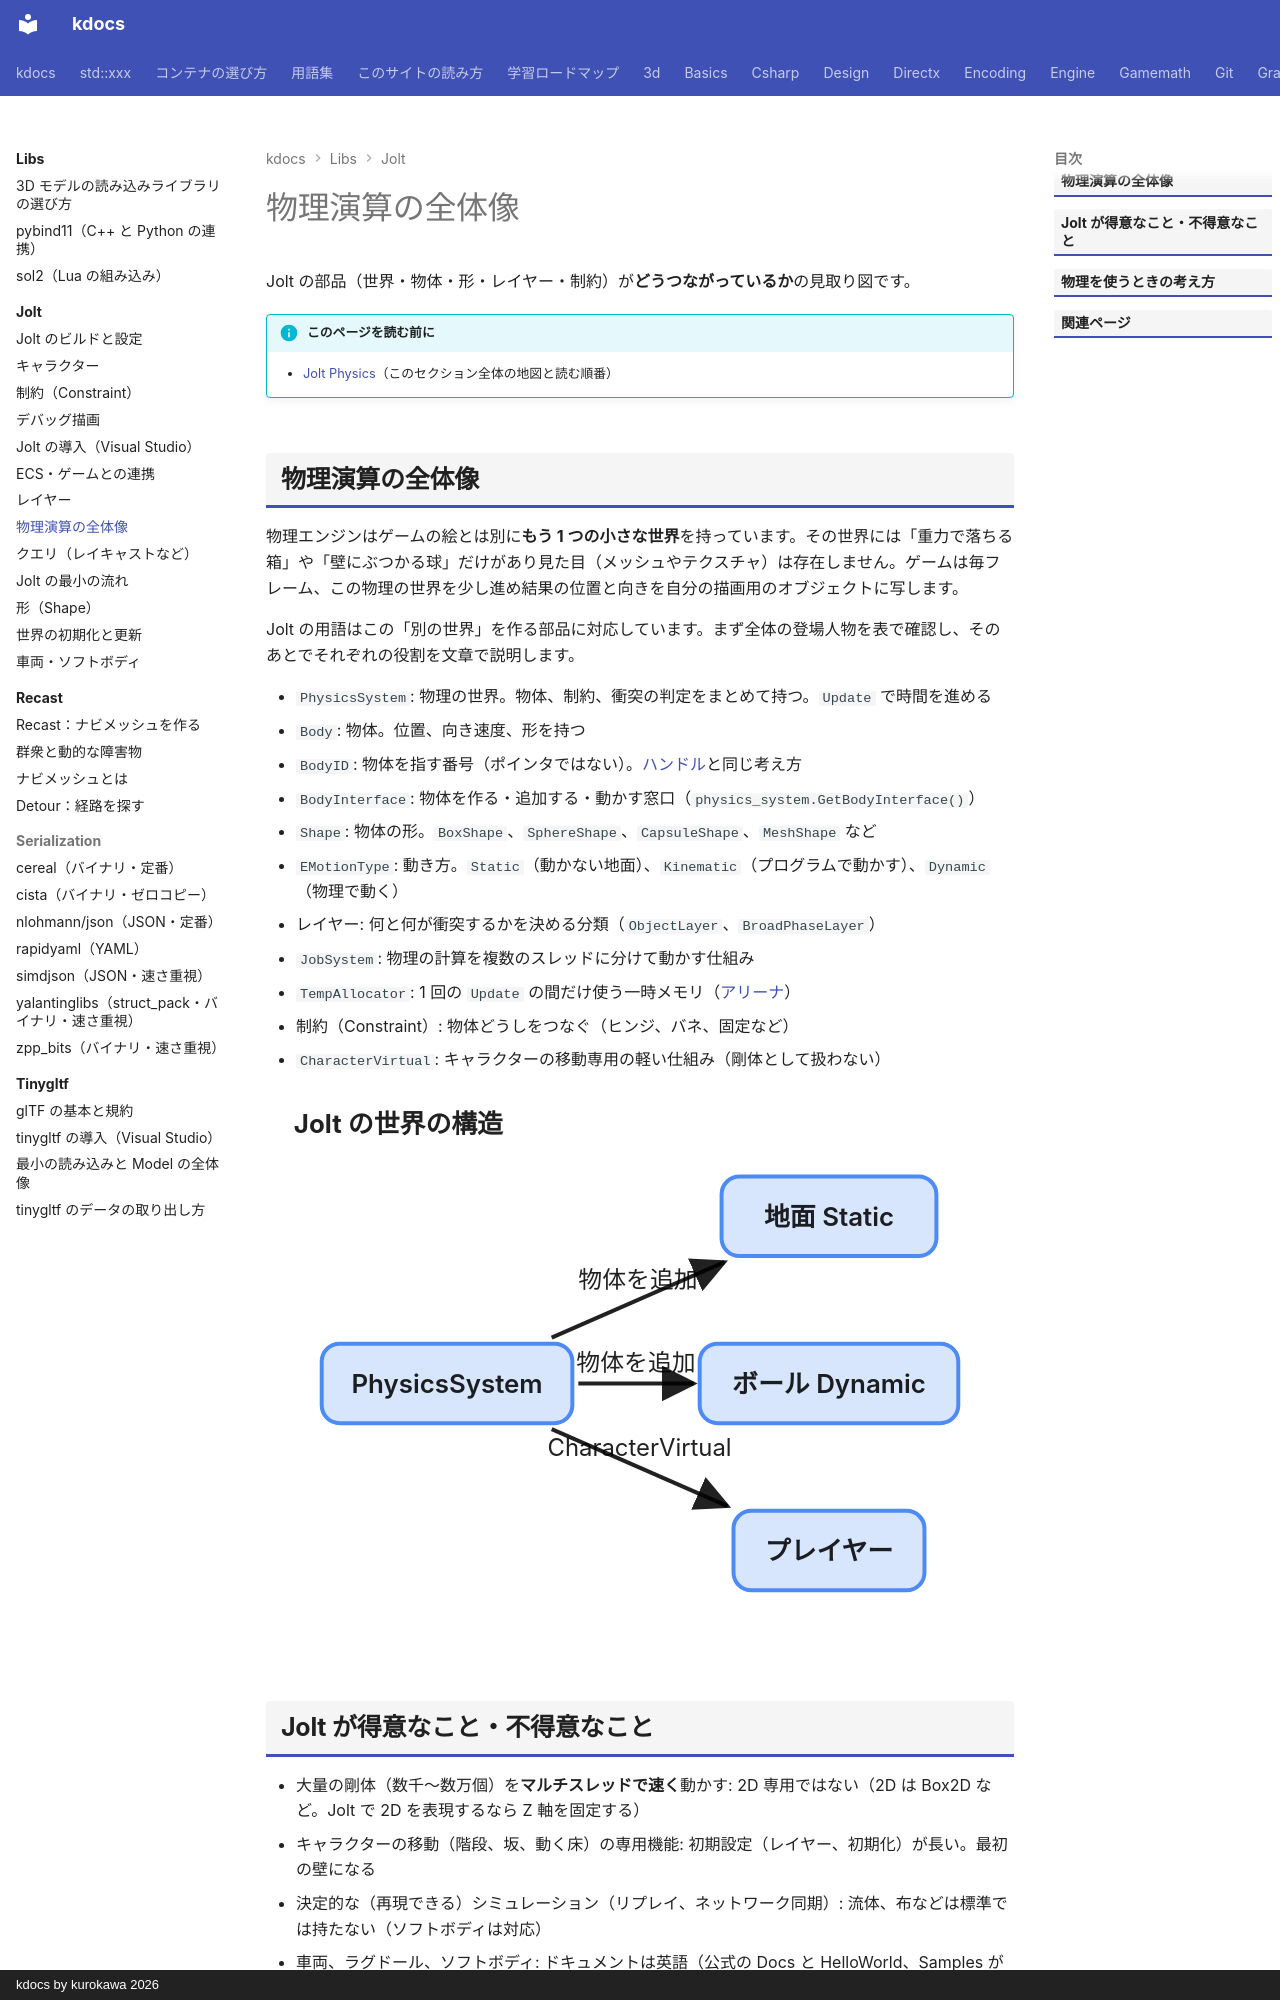

repository: qwzxdf/kdocs · page: libs/jolt/overview/index.html · generator: mkdocs · copyright: kdocs by kurokawa 2026

---
title: 物理演算の全体像
tags:
  - 外部ライブラリ
  - 物理演算
---

# 物理演算の全体像

Jolt の部品（世界・物体・形・レイヤー・制約）が**どうつながっているか**の見取り図です。

!!! info "このページを読む前に"
    - [Jolt Physics](index.md)（このセクション全体の地図と読む順番）


## 物理演算の全体像

物理エンジンはゲームの絵とは別に**もう 1 つの小さな世界**を持っています。その世界には「重力で落ちる箱」や「壁にぶつかる球」だけがあり見た目（メッシュやテクスチャ）は存在しません。ゲームは毎フレーム、この物理の世界を少し進め結果の位置と向きを自分の描画用のオブジェクトに写します。

Jolt の用語はこの「別の世界」を作る部品に対応しています。まず全体の登場人物を表で確認し、そのあとでそれぞれの役割を文章で説明します。

- `PhysicsSystem`: 物理の世界。物体、制約、衝突の判定をまとめて持つ。`Update` で時間を進める
- `Body`: 物体。位置、向き速度、形を持つ
- `BodyID`: 物体を指す番号（ポインタではない）。[ハンドル](../../engine/handle.md)と同じ考え方
- `BodyInterface`: 物体を作る・追加する・動かす窓口（`physics_system.GetBodyInterface()`）
- `Shape`: 物体の形。`BoxShape`、`SphereShape`、`CapsuleShape`、`MeshShape` など
- `EMotionType`: 動き方。`Static`（動かない地面）、`Kinematic`（プログラムで動かす）、`Dynamic`（物理で動く）
- レイヤー: 何と何が衝突するかを決める分類（`ObjectLayer`、`BroadPhaseLayer`）
- `JobSystem`: 物理の計算を複数のスレッドに分けて動かす仕組み
- `TempAllocator`: 1 回の `Update` の間だけ使う一時メモリ（[アリーナ](../../stl/memory/pmr.md)）
- 制約（Constraint）: 物体どうしをつなぐ（ヒンジ、バネ、固定など）
- `CharacterVirtual`: キャラクターの移動専用の軽い仕組み（剛体として扱わない）
